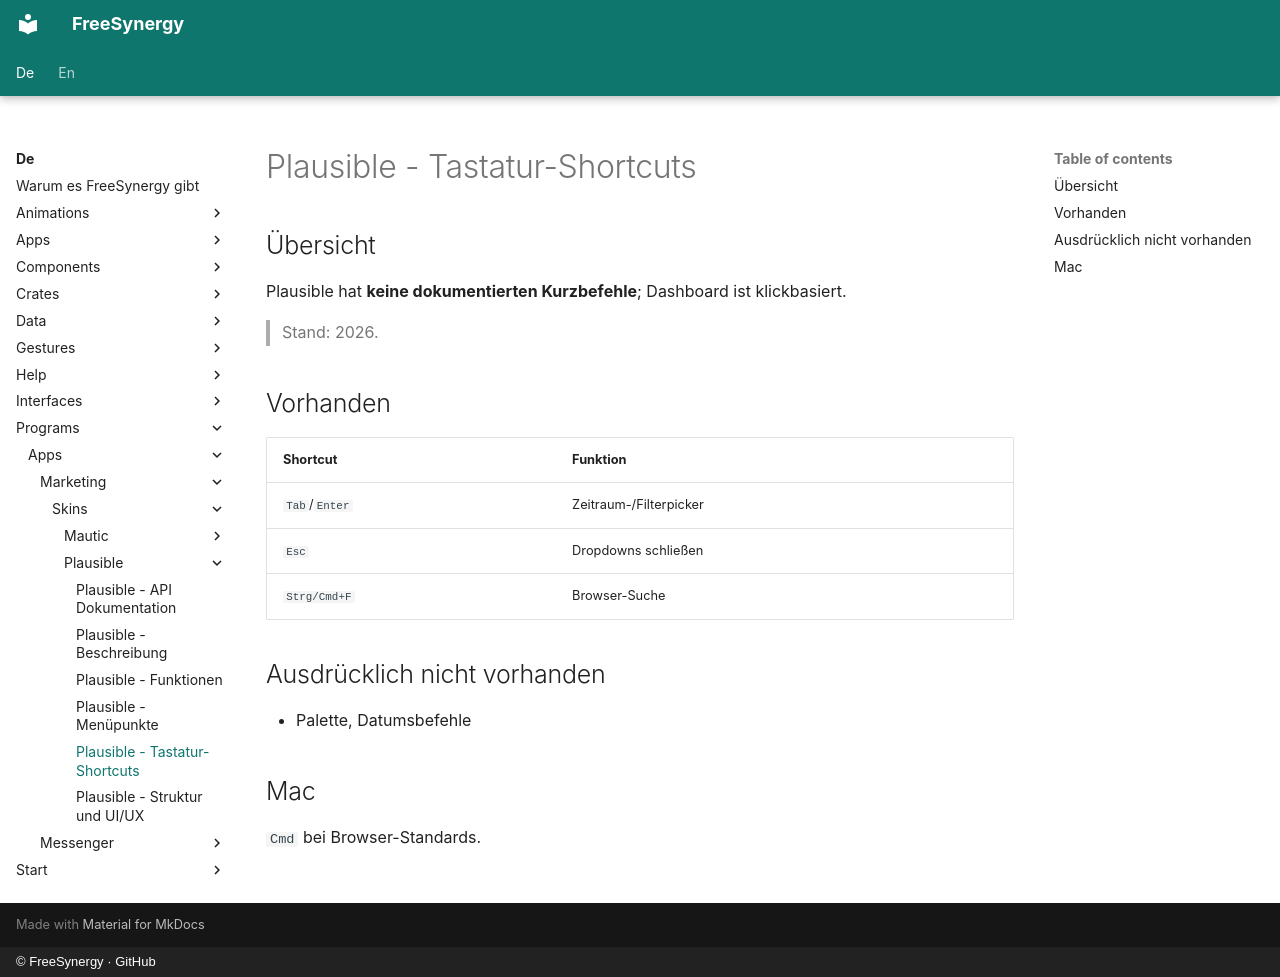

repository: FreeSynergy/fs-documentation · page: de/programs/apps/marketing/skins/plausible/shortcuts/index.html · generator: mkdocs · copyright: © FreeSynergy · GitHub

# Plausible - Tastatur-Shortcuts

## Übersicht

Plausible hat **keine dokumentierten Kurzbefehle**; Dashboard ist klickbasiert.

> Stand: 2026.

## Vorhanden

| Shortcut | Funktion |
|----------|----------|
| `Tab`/`Enter` | Zeitraum-/Filterpicker |
| `Esc` | Dropdowns schließen |
| `Strg/Cmd+F` | Browser-Suche |

## Ausdrücklich nicht vorhanden

- Palette, Datumsbefehle

## Mac

`Cmd` bei Browser-Standards.
